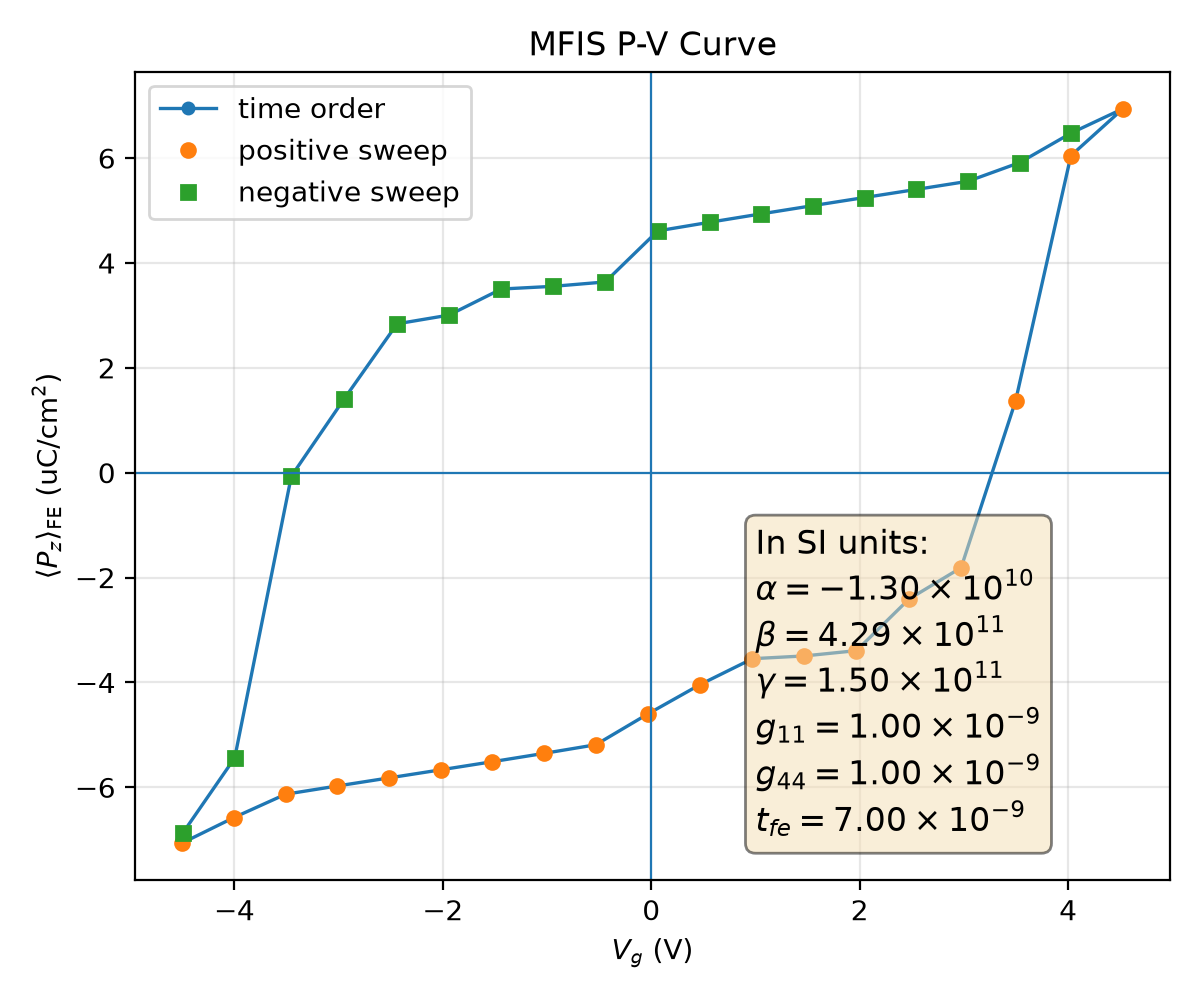

Source data for this figure (header and first rows):
plotfile, step, P_mean, P_min, P_max, P_std, Vg_mean, Vg_min, Vg_max, Vg_std, Nx, Ny, Nz, num_FE_cells, sweep_direction
plt00019262, 19262, 0.07061, -0.1746, 0.1732, 0.1364, -4.5, -4.531, -4.46, 0.02174, 64, 64, 59, 57344, 0.0
plt00022265, 22265, 0.06577, -0.1759, 0.172, 0.1386, -4.005, -4.035, -3.966, 0.02125, 64, 64, 59, 57344, 1.0
plt00024809, 24809, 0.06132, -0.177, 0.171, 0.1404, -3.509, -3.538, -3.472, 0.02081, 64, 64, 59, 57344, 1.0
plt00024996, 24996, 0.05975, -0.178, 0.1701, 0.1407, -3.013, -3.042, -2.976, 0.02086, 64, 64, 59, 57344, 1.0
plt00025148, 25148, 0.05821, -0.179, 0.1693, 0.1408, -2.517, -2.546, -2.481, 0.0209, 64, 64, 59, 57344, 1.0
plt00025283, 25283, 0.05667, -0.18, 0.1685, 0.141, -2.021, -2.05, -1.985, 0.02094, 64, 64, 59, 57344, 1.0
plt00025410, 25410, 0.05511, -0.1809, 0.1677, 0.1411, -1.525, -1.554, -1.489, 0.02098, 64, 64, 59, 57344, 1.0
plt00025546, 25546, 0.05353, -0.1818, 0.1668, 0.1411, -1.029, -1.058, -0.9929, 0.02104, 64, 64, 59, 57344, 1.0
plt00025749, 25749, 0.05188, -0.1827, 0.166, 0.1411, -0.5321, -0.5623, -0.4968, 0.02113, 64, 64, 59, 57344, 1.0
plt00026633, 26633, 0.046, -0.1832, 0.1653, 0.143, -0.03171, -0.06049, 0.002394, 0.02119, 64, 64, 59, 57344, 1.0
plt00027148, 27148, 0.0404, -0.1826, 0.1654, 0.1447, 0.4689, 0.4364, 0.5007, 0.02158, 64, 64, 59, 57344, 1.0
plt00027919, 27919, 0.03547, -0.1829, 0.1651, 0.1462, 0.9712, 0.942, 1.014, 0.02185, 64, 64, 59, 57344, 1.0
plt00028130, 28130, 0.03494, -0.1832, 0.1649, 0.1462, 1.47, 1.441, 1.512, 0.02186, 64, 64, 59, 57344, 1.0
plt00028615, 28615, 0.03393, -0.1835, 0.1645, 0.1461, 1.969, 1.939, 2.01, 0.02188, 64, 64, 59, 57344, 1.0
plt00029317, 29317, 0.0241, -0.1838, 0.1647, 0.1487, 2.473, 2.443, 2.509, 0.02185, 64, 64, 59, 57344, 1.0
plt00029877, 29877, 0.01811, -0.1823, 0.1659, 0.1496, 2.973, 2.939, 3.005, 0.02237, 64, 64, 59, 57344, 1.0
plt00032022, 32022, -0.01368, -0.1784, 0.1699, 0.1522, 3.496, 3.46, 3.525, 0.02302, 64, 64, 59, 57344, 1.0
plt00038025, 38025, -0.06046, -0.173, 0.1753, 0.1411, 4.027, 3.987, 4.055, 0.0222, 64, 64, 59, 57344, 1.0
plt00041272, 41272, -0.06942, -0.1728, 0.1741, 0.1371, 4.526, 4.486, 4.554, 0.02207, 64, 64, 59, 57344, 1.0
plt00043606, 43606, -0.06479, -0.1715, 0.1754, 0.1391, 4.031, 3.992, 4.057, 0.0212, 64, 64, 59, 57344, -1.0
plt00046179, 46179, -0.05914, -0.1703, 0.1765, 0.1414, 3.535, 3.498, 3.561, 0.0205, 64, 64, 59, 57344, -1.0
plt00046871, 46871, -0.05558, -0.1695, 0.1775, 0.1427, 3.039, 3.004, 3.064, 0.02023, 64, 64, 59, 57344, -1.0
plt00047028, 47028, -0.05403, -0.1686, 0.1785, 0.1429, 2.544, 2.508, 2.569, 0.02025, 64, 64, 59, 57344, -1.0
plt00047165, 47165, -0.05248, -0.1678, 0.1795, 0.143, 2.048, 2.012, 2.073, 0.02027, 64, 64, 59, 57344, -1.0
plt00047292, 47292, -0.05094, -0.1669, 0.1805, 0.1431, 1.552, 1.516, 1.577, 0.02029, 64, 64, 59, 57344, -1.0
plt00047418, 47418, -0.04937, -0.1661, 0.1814, 0.1431, 1.055, 1.02, 1.081, 0.02032, 64, 64, 59, 57344, -1.0
plt00047559, 47559, -0.04776, -0.1653, 0.1823, 0.1432, 0.5591, 0.5244, 0.5848, 0.02036, 64, 64, 59, 57344, -1.0
plt00047758, 47758, -0.04611, -0.1645, 0.1831, 0.1431, 0.06245, 0.02814, 0.08858, 0.02045, 64, 64, 59, 57344, -1.0
plt00049077, 49077, -0.03638, -0.1657, 0.182, 0.1464, -0.4418, -0.4743, -0.41, 0.02123, 64, 64, 59, 57344, -1.0
plt00049327, 49327, -0.03555, -0.1654, 0.1825, 0.1463, -0.9402, -0.9725, -0.9076, 0.02133, 64, 64, 59, 57344, -1.0
plt00049646, 49646, -0.03503, -0.1652, 0.1827, 0.1463, -1.439, -1.471, -1.407, 0.02134, 64, 64, 59, 57344, -1.0
plt00050434, 50434, -0.03006, -0.1648, 0.1828, 0.1477, -1.941, -1.975, -1.912, 0.02127, 64, 64, 59, 57344, -1.0
plt00050926, 50926, -0.02839, -0.1641, 0.1835, 0.1475, -2.439, -2.472, -2.409, 0.02128, 64, 64, 59, 57344, -1.0
plt00051646, 51646, -0.01409, -0.167, 0.1822, 0.1505, -2.946, -2.98, -2.912, 0.02264, 64, 64, 59, 57344, -1.0
plt00052998, 52998, 0.0006585, -0.1663, 0.1807, 0.152, -3.453, -3.485, -3.425, 0.02179, 64, 64, 59, 57344, -1.0
plt00056854, 56854, 0.05439, -0.1757, 0.172, 0.1438, -3.997, -4.019, -3.962, 0.02029, 64, 64, 59, 57344, -1.0
plt00065225, 65225, 0.06874, -0.1746, 0.173, 0.1374, -4.496, -4.521, -4.454, 0.02147, 64, 64, 59, 57344, -1.0
